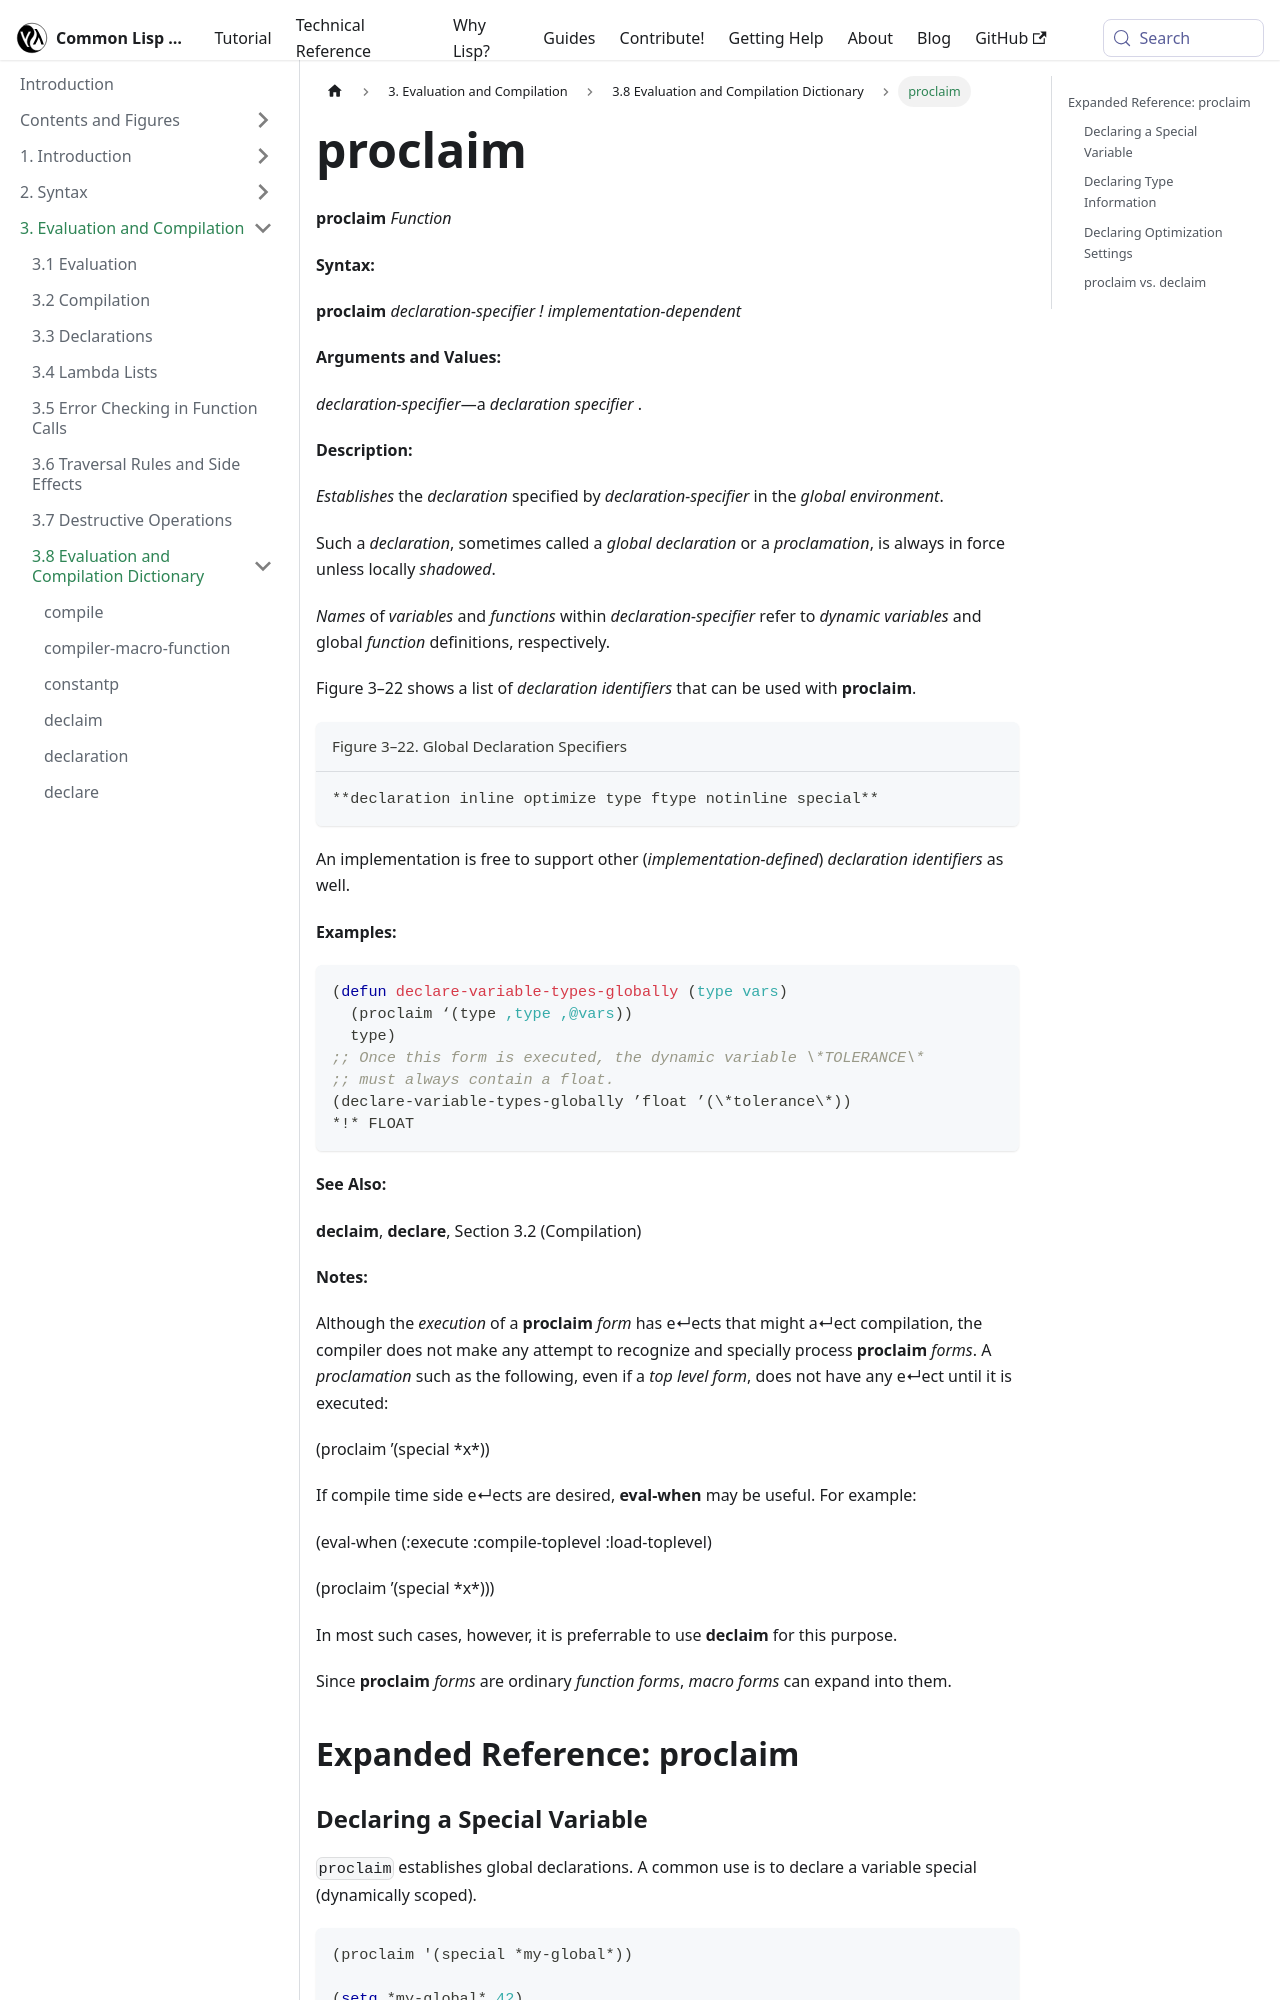

repository: lisp-docs/cl-language-reference · page: chap-3/d-i-dictionary/proclaim_function.html · generator: docusaurus

---
title: "proclaim"
---

# proclaim

import ProclaimFunction from './_proclaim_function.md';

<ProclaimFunction />

## Expanded Reference: proclaim

### Declaring a Special Variable

`proclaim` establishes global declarations. A common use is to declare a variable special (dynamically scoped).

```lisp
(proclaim '(special *my-global*))

(setq *my-global* 42)
=> 42

*my-global*
=> 42
```

### Declaring Type Information

```lisp
(proclaim '(type integer *count*))
;; Now *count* is proclaimed to always hold an integer.
```

### Declaring Optimization Settings

```lisp
(proclaim '(optimize (speed 3) (safety 1)))
;; Globally sets optimization preferences.
```
